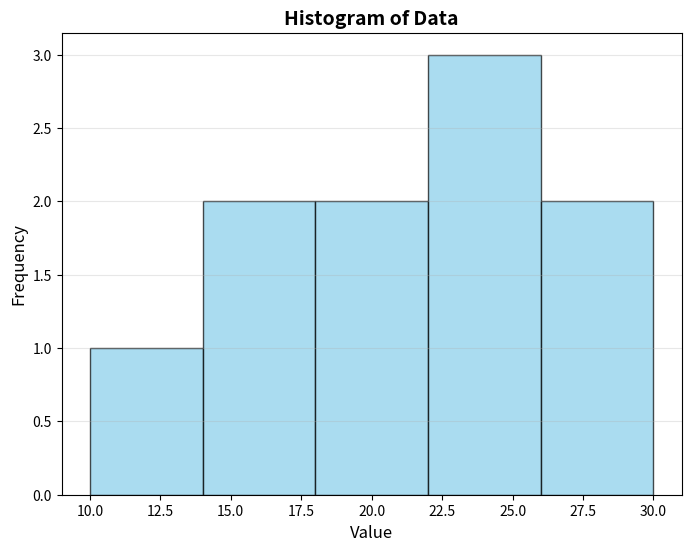
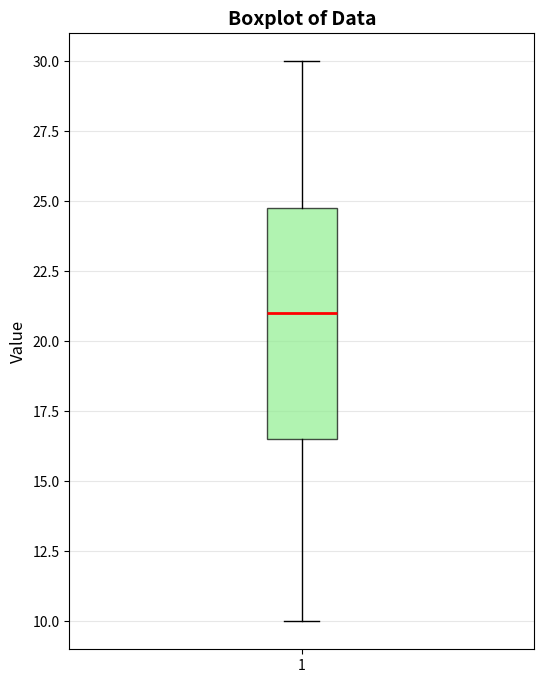

Write Python code to recreate these figures, in order.
"""
Generate sample plots for task_002
이미지는 task 폴더 바로 아래에 생성됩니다.
"""
import numpy as np
import matplotlib.pyplot as plt

# 데이터
data = [10, 20, 15, 25, 30, 18, 22, 28, 16, 24]

# 1. 히스토그램
plt.figure(figsize=(8, 6))
plt.hist(data, bins=5, edgecolor='black', alpha=0.7, color='skyblue')
plt.xlabel('Value', fontsize=12)
plt.ylabel('Frequency', fontsize=12)
plt.title('Histogram of Data', fontsize=14, fontweight='bold')
plt.grid(axis='y', alpha=0.3)
plt.savefig('histogram.png', dpi=150, bbox_inches='tight')
print("✅ Histogram saved to histogram.png")
plt.close()

# 2. 박스플롯
plt.figure(figsize=(6, 8))
plt.boxplot(data, vert=True, patch_artist=True,
            boxprops=dict(facecolor='lightgreen', alpha=0.7),
            medianprops=dict(color='red', linewidth=2),
            whiskerprops=dict(color='black'),
            capprops=dict(color='black'))
plt.ylabel('Value', fontsize=12)
plt.title('Boxplot of Data', fontsize=14, fontweight='bold')
plt.grid(axis='y', alpha=0.3)
plt.savefig('boxplot.png', dpi=150, bbox_inches='tight')
print("✅ Boxplot saved to boxplot.png")
plt.close()

print("\n📊 All plots generated successfully in current directory!")
print("Run this script from task_002 directory:")
print("  cd qa_datasets/task_002")
print("  python generate_example_plots.py")
